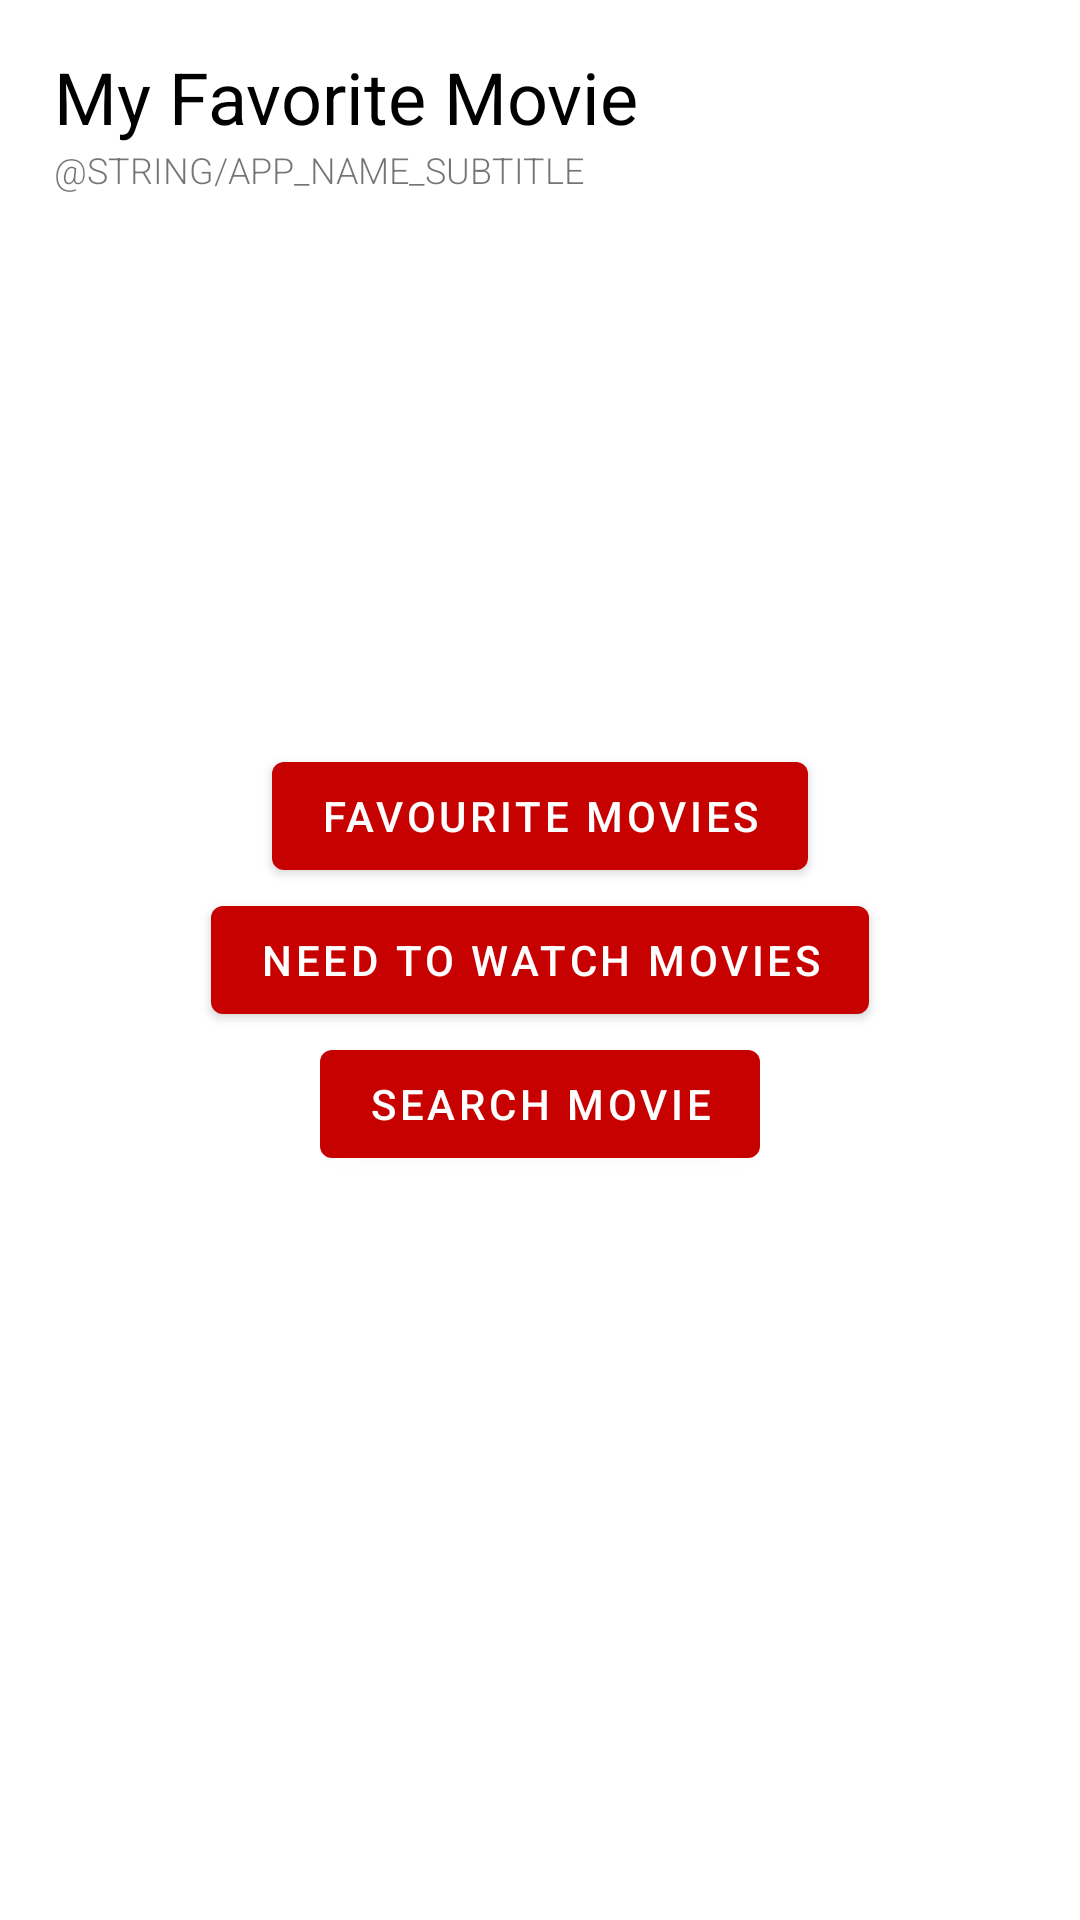

The Android layout XML behind this screen, and the referenced resources:
<!-- AndroidManifest.xml: application theme Theme.MyFavoriteMovie -->
<!-- res/layout/fragment_home.xml -->
<?xml version="1.0" encoding="utf-8"?>
<androidx.constraintlayout.widget.ConstraintLayout xmlns:android="http://schemas.android.com/apk/res/android"
    android:layout_width="match_parent"
    android:layout_height="match_parent"
    xmlns:app="http://schemas.android.com/apk/res-auto">

    <include
        android:id="@+id/layout_header"
        layout="@layout/screen_header"/>

    <com.google.android.material.button.MaterialButton
        android:id="@+id/button_favorite_movies"
        android:layout_width="wrap_content"
        android:layout_height="wrap_content"
        app:layout_constraintVertical_chainStyle="packed"
        android:text="@string/favourite_movies"
        app:layout_constraintBottom_toTopOf="@+id/button_need_to_watch_movies"
        app:layout_constraintEnd_toEndOf="parent"
        app:layout_constraintStart_toStartOf="parent"
        app:layout_constraintTop_toTopOf="parent" />

    <com.google.android.material.button.MaterialButton
        android:id="@+id/button_need_to_watch_movies"
        android:layout_width="wrap_content"
        android:layout_height="wrap_content"
        android:text="@string/need_to_watch_movies"
        app:layout_constraintBottom_toTopOf="@+id/button_search_movie"
        app:layout_constraintEnd_toEndOf="parent"
        app:layout_constraintStart_toStartOf="parent"
        app:layout_constraintTop_toBottomOf="@+id/button_favorite_movies" />

    <com.google.android.material.button.MaterialButton
        android:id="@+id/button_search_movie"
        android:layout_width="wrap_content"
        android:layout_height="wrap_content"
        android:text="@string/search_movie"
        app:layout_constraintTop_toBottomOf="@id/button_need_to_watch_movies"
        app:layout_constraintStart_toStartOf="parent"
        app:layout_constraintEnd_toEndOf="parent"
        app:layout_constraintBottom_toBottomOf="parent"/>

</androidx.constraintlayout.widget.ConstraintLayout>
<!-- res/layout/screen_header.xml (included above) -->
<?xml version="1.0" encoding="utf-8"?>
<LinearLayout xmlns:android="http://schemas.android.com/apk/res/android"
    android:layout_width="match_parent"
    android:layout_height="wrap_content"
    xmlns:tools="http://schemas.android.com/tools"
    android:paddingTop="16dp"
    android:paddingBottom="16dp"
    android:paddingStart="18dp"
    android:paddingLeft="18dp"
    android:paddingEnd="18dp"
    android:paddingRight="18dp"
    tools:viewBindingIgnore="true"
    android:orientation="vertical">

    <TextView
        android:layout_width="match_parent"
        android:layout_height="wrap_content"
        android:text="@string/app_name"
        android:textSize="24sp"
        android:textColor="?colorOnBackground" />

    <TextView
        android:layout_width="match_parent"
        android:layout_height="wrap_content"
        android:fontFamily="sans-serif-light"
        android:text="@string/app_name_subtitle"
        android:textAllCaps="true"
        android:textSize="12sp" />

</LinearLayout>
<!-- resources referenced by this layout -->
<resources>
  <string name="app_name">My Favorite Movie</string>
  <string name="favourite_movies">favourite movies</string>
  <string name="need_to_watch_movies">need to watch movies</string>
  <string name="search_movie">search movie</string>
  <style name="Theme.MyFavoriteMovie" parent="Theme.MaterialComponents.DayNight.NoActionBar">
          <item name="android:statusBarColor">?android:colorBackground</item>
          <item name="android:navigationBarColor">?android:colorBackground</item>
  
          <item name="colorPrimary">@color/color_primary</item>
          <item name="android:colorEdgeEffect">?colorSurface</item>
  
          <item name="bottomSheetDialogTheme">@style/ThemeOverlay.MyFavoriteMovie.BottomSheetDialog</item>
      </style>
  <color name="color_primary">#C70000</color>
  <style name="ThemeOverlay.MyFavoriteMovie.BottomSheetDialog" parent="ThemeOverlay.MaterialComponents.Dialog">
          <item name="android:windowIsFloating">false</item>
          <item name="android:windowAnimationStyle">@style/Animation.MaterialComponents.BottomSheetDialog</item>
          <item name="android:windowBackground">@android:color/transparent</item>
          <item name="android:statusBarColor">@android:color/transparent</item>
  
          <item name="android:navigationBarColor">?attr/colorSurface</item>
          <item name="android:navigationBarDividerColor" tools:ignore="NewApi">@android:color/transparent</item>
  
          <item name="bottomSheetStyle">@style/Widget.MyFavoriteMovie.BottomSheetDialog</item>
      </style>
</resources>
